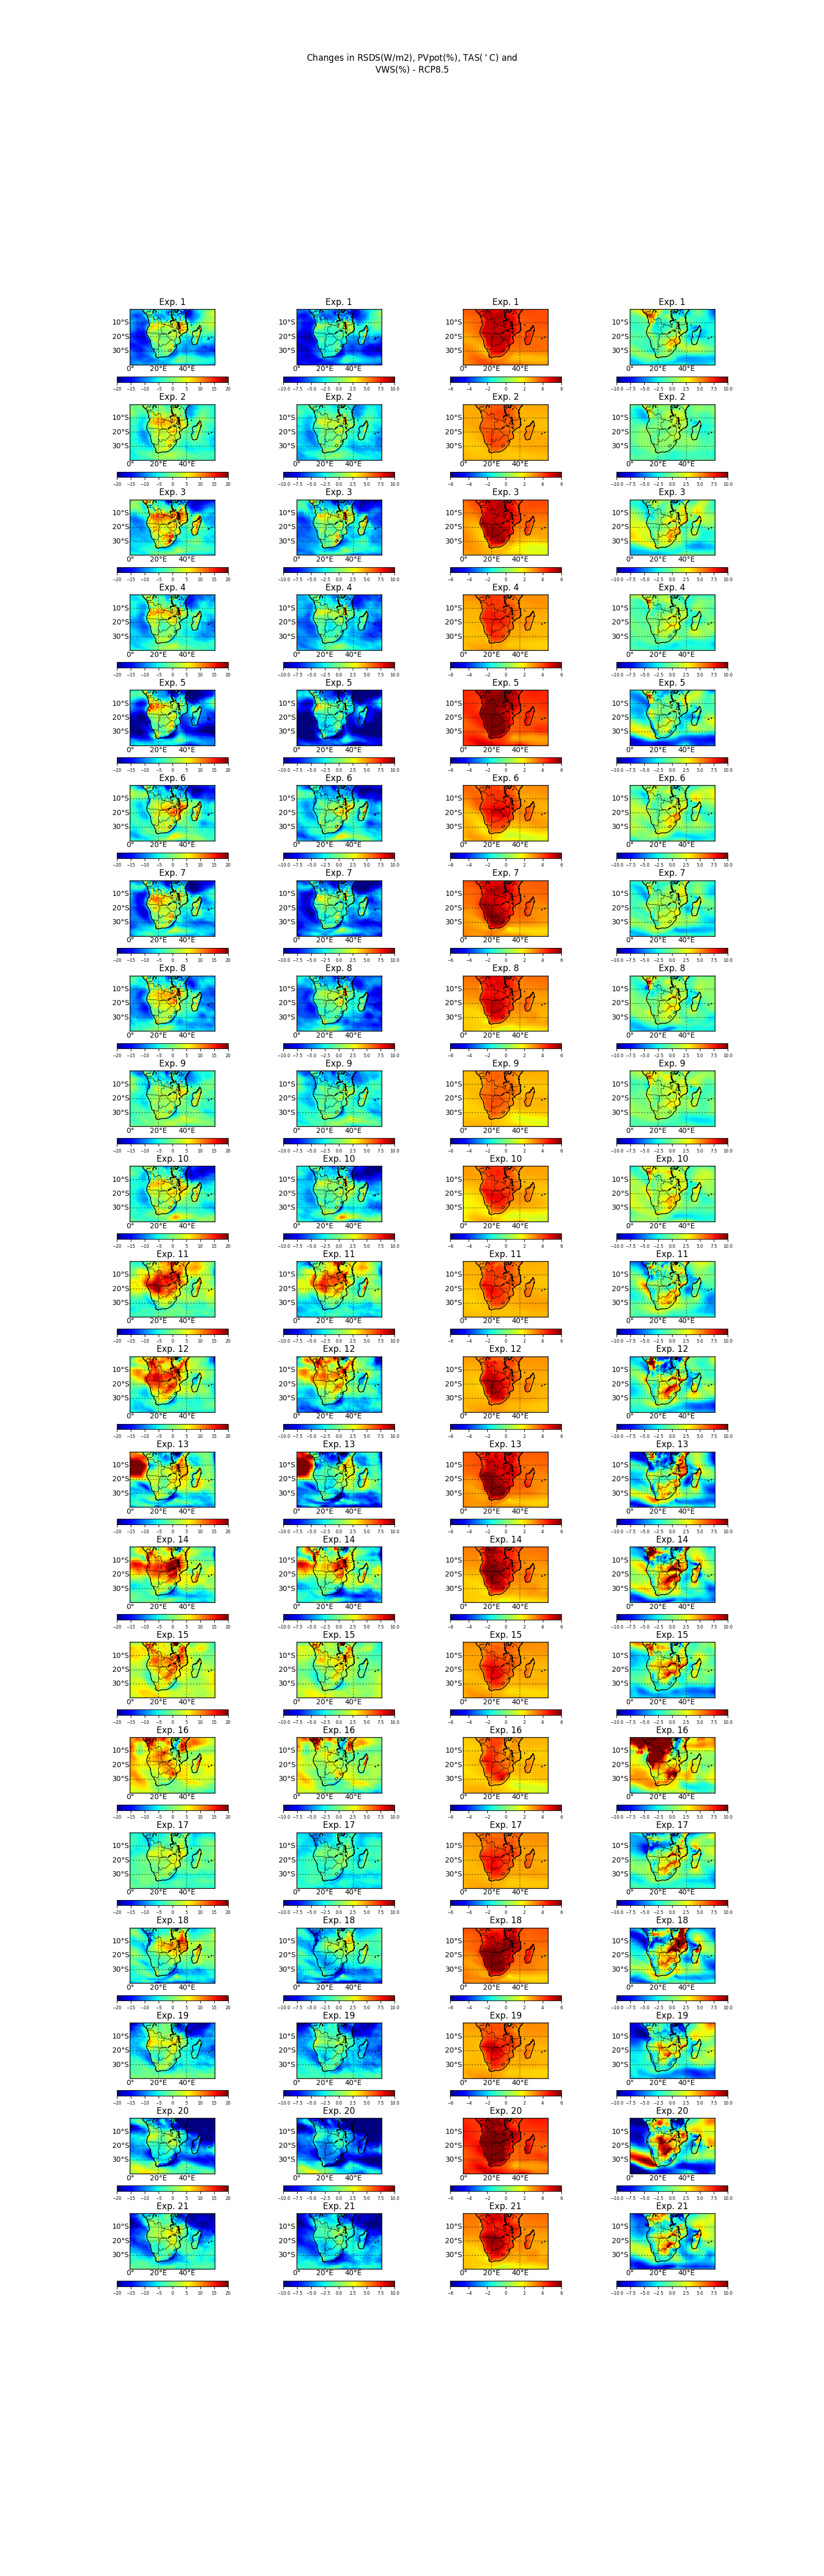

Python code for this plot:
#!/usr/bin/env python
"""
========
Ctang, A map of mean max and min of ensembles
        from CORDEX AFR-44, in Southern Africa
        Data was restored on titan
========
"""
import math
import subprocess
import numpy as np
import matplotlib as mpl
import matplotlib.pyplot as plt
import matplotlib.gridspec as gridspec
from scipy import stats
from matplotlib.ticker import AutoMinorLocator
from mpl_toolkits.basemap import Basemap , addcyclic
import textwrap


# to load my functions
import sys 
sys.path.append('/Users/ctang/Code/My_Python_Code/')
import ctang

#=================================================== Definitions
Data='/Users/ctang/Code/CORDEX_AFR_studies/data/'
N_model = 21
T=2.262 # nof=10
VAR = ('rsds','tas','sfcWind') #,'PVpot')
N_var=len(VAR)+1

#=================================================== reading data
# 21 * 4 table: 21 models vs 4 vars

    #               region_1 region_2 ... region_N_region
    #  model_1
    #  model_2
    #  ...
    #  model_N_model
    #  ens
#--------------------------------------------------- 

MODEL=(\
	'CCCma-CanESM2_SMHI-RCA4_v1',\
	'CNRM-CERFACS-CNRM-CM5_SMHI-RCA4_v1',\
	'CSIRO-QCCCE-CSIRO-Mk3-6-0_SMHI-RCA4_v1',\
	'ICHEC-EC-EARTH_SMHI-RCA4_v1',\
	'IPSL-IPSL-CM5A-MR_SMHI-RCA4_v1',\
	'MIROC-MIROC5_SMHI-RCA4_v1',\
	'MOHC-HadGEM2-ES_SMHI-RCA4_v1',\
	'MPI-M-MPI-ESM-LR_SMHI-RCA4_v1',\
	'NCC-NorESM1-M_SMHI-RCA4_v1',\
	'NOAA-GFDL-GFDL-ESM2M_SMHI-RCA4_v1',\
        \
	'CNRM-CERFACS-CNRM-CM5_CLMcom-CCLM4-8-17_v1',\
	'ICHEC-EC-EARTH_CLMcom-CCLM4-8-17_v1',\
	'MOHC-HadGEM2-ES_CLMcom-CCLM4-8-17_v1',\
	'MPI-M-MPI-ESM-LR_CLMcom-CCLM4-8-17_v1',\
	'ICHEC-EC-EARTH_DMI-HIRHAM5_v2',\
	'NCC-NorESM1-M_DMI-HIRHAM5_v1',\
	'ICHEC-EC-EARTH_KNMI-RACMO22T_v1',\
	'MOHC-HadGEM2-ES_KNMI-RACMO22T_v2',\
	'ICHEC-EC-EARTH_MPI-CSC-REMO2009_v1',\
	'IPSL-IPSL-CM5A-LR_GERICS-REMO2009_v1',\
	'MPI-M-MPI-ESM-LR_MPI-CSC-REMO2009_v1')

#each map is mean_ref[0,0,:,:].shape

#=================================================== test
print np.nanmax(np.abs([np.nan, 1, 2,-3]))
#=================================================== test

# Read lon,lat
lons,lats=ctang.read_lonlat_netcdf(\
        Data+VAR[0]+'_AFR-44_'+MODEL[0]+'.hist.day.1970-1999.SA.timmean.nc')

print lons.shape

mean_ref=np.zeros((len(VAR),N_model,lons.shape[0],lons.shape[1]))
mean_future=np.zeros((len(VAR),N_model,lons.shape[0],lons.shape[1]))
mean_change=np.zeros((len(VAR)+1,N_model,lons.shape[0],lons.shape[1]))

for v in range(len(VAR)):
    mean_ref[v]=np.array([[ctang.read_lonlatmap_netcdf(VAR[v],\
            Data+VAR[v]+'_AFR-44_'+MODEL[i]+'.hist.day.1970-1999.SA.timmean.nc')] \
            for i in range(N_model)])[:,0,:,:]

    mean_future[v]=np.array([[ctang.read_lonlatmap_netcdf(VAR[v],\
            Data+VAR[v]+'_AFR-44_'+MODEL[i]+'.rcp85.day.2070-2099.SA.timmean.nc')] \
            for i in range(N_model)])[:,0,:,:]

print mean_ref.shape

# Calculate change  4D: len(VAR):N_model: lat : lon
mean_change[0]=np.array((mean_future[0,:,:,:]-mean_ref[0,:,:,:]))                 # RADS
mean_change[1]=np.array((ctang.PVpot(mean_future[0,:,:,:],mean_future[1,:,:,:])-\
        ctang.PVpot(mean_ref[0,:,:,:],mean_ref[1,:,:,:]))*100/\
        ctang.PVpot(mean_ref[0,:,:,:],mean_ref[1,:,:,:]))
mean_change[2]=np.array((mean_future[1,:,:,:]-mean_ref[1,:,:,:]))  # TAS
mean_change[3]=np.array((mean_future[2,:,:,:]-mean_ref[2,:,:,:])*100/mean_ref[2,:,:,:])  # VWS
print mean_change.shape
#=================================================== end of read



#--------------------------------------------------- 
# for t test in each point
t_value=mean_change
#--------------------------------------------------- 
def significant_map(mean_change,t_value):
    for v in range(len(VAR)+1):
        for m in range(N_model):
            for lat in range(mean_change.shape[2]):
                for lon in range(mean_change.shape[3]):
                    if np.abs(stats.ttest_1samp(\
                            mean_change[v,:,lat,lon],0)[0]) < T:
                        t_value[v,m,lat,lon]=np.NaN
    return t_value
#--------------------------------------------------- 
#t_value=significant_map(mean_change,t_value)
#ctang.Save2mat('ttestjjj',t_value) # save to txt file to save time

#t_value=ctang.Loadmat('ttestjjj')

Max=[np.nanmax(np.abs(t_value[t,:,:,:])) for t in range(N_var)]
print Max

Max=[20,10,6,10]
print Max

#=================================================== plot
Title='Changes in RSDS(W/m2), PVpot(%), TAS($^\circ$C) and VWS(%) - RCP8.5'

# Define a plot of multi subplots
#fig, axes = plt.subplots(nrows=N_model, ncols=len(VAR),\
        #figsize=(len(VAR),N_model),facecolor='w', edgecolor='k')
#fig.subplots_adjust(bottom=0.15,hspace=0.8,wspace=0.4)
##axes = axes.flatten() # reshape plots to 1D if needed
#print axes.shape

#=================================================== 
# define the colormap
cmap = plt.cm.jet
# extract all colors from the .jet map
cmaplist = [cmap(i) for i in range(cmap.N)]
# define the bins and normalize
bounds = np.linspace(-21,21,11)
norm = mpl.colors.BoundaryNorm(bounds, cmap.N)

#=================================================== 
fig, ax = plt.subplots(nrows=N_model, ncols=4,figsize=(16, 50),facecolor='w', edgecolor='k')
#fig.subplots_adjust(bottom=0.15,hspace=0.4,wspace=0.4)

#fig=plt.figure(figsize=(24,16))
#gs = gridspec.GridSpec(N_model, len(VAR)+1)
#gs.update(wspace=0.1, hspace=0.1, left=0.1, right=0.4, bottom=0.1, top=0.9) 

for v in range(N_var):
    for m in range(N_model):
        plt.sca(ax[m,v])
        map=Basemap(projection='cyl',llcrnrlat=lats[:,0].min(),urcrnrlat=lats[:,0].max(),\
            llcrnrlon=lons[0,:].min(),urcrnrlon=lons[0,:].max(),resolution='l')
        ctang.setMap(map)
        x,y=map(lats,lons)
        map.pcolormesh(y,x,mean_change[v,m,:,:],cmap=cmap,\
                vmin=-Max[v],vmax=Max[v])
        #ax[v,m].annotate(str(ii), xy=ctang.get_axis_limits(ax))
        #ax[v,m].set_xlabel('lon',fontsize=0.4)
        #ax[v,m].set_ylabel('lat',fontsize=0.4)
        #ax[v,m].tick_params(left='off', top='off', right='off', bottom='off',\
                #labelleft='off', labeltop='off', labelright='off', labelbottom='off')
        plt.title("Exp. " + str(m+1))
        cb=plt.colorbar(orientation='horizontal',shrink=0.8) # draw colorbar
        cb.ax.tick_params(labelsize=6) 



#for ii in range((len(VAR)+1)*N_model):
    #ax=fig.add_subplot(N_model,len(VAR)+1,ii+1)
    #map=Basemap(projection='cyl',llcrnrlat=lats.min(),urcrnrlat=lats.max(),\
        #llcrnrlon=lons.min(),urcrnrlon=lons.max(),resolution='h')
    #map.drawcoastlines(linewidth=1)
    #map.drawparallels(np.arange(-90.,91.,10.),labels=[1,0,0,0],linewidth=0.5)
    #map.drawmeridians(np.arange(-180.,181.,20.),labels=[0,0,0,1],linewidth=0.5)
    #map.drawmapboundary()
    #map.drawcountries()
    #x,y=map(lats,lons)
##=================================================== 
    #map.pcolormesh(y,x,t_value[ii,:,:],cmap=cmap,\
            #vmin=-np.abs(np.nanmax(t_value[ii,:,:])),\
            #vmax= np.abs(np.nanmin(t_value[ii,:,:])))
    #ax.annotate(str(ii), xy=ctang.get_axis_limits(ax))
    #ax.set_xlabel('lon',fontsize=0.4)
    #ax.set_ylabel('lat',fontsize=0.4)
    #ax.tick_params(left='off', top='off', right='off', bottom='off',\
            #labelleft='off', labeltop='off', labelright='off', labelbottom='off')
    ##;cc\which='both',direction='in',length=1,width=1,labelsize=0.3)
    #plt.colorbar(orientation='horizontal',shrink=0.5) # draw colorbar


plt.suptitle("\n".join(textwrap.wrap(Title,55)))

#plt.tight_layout()
plt.savefig('map.21model.meanchange.eps',format='eps')
plt.savefig('map.21model.meanchange.png')
plt.show()

quit()
